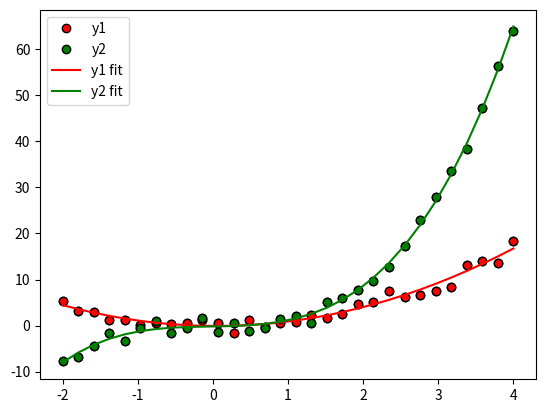
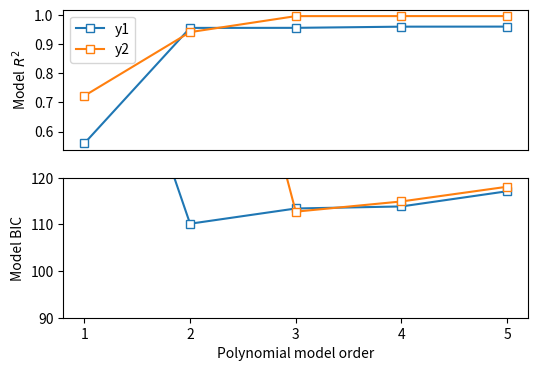

Recreate these plots in Python, in order.
# -*- coding: utf-8 -*-
# Auto-generated from 'stats_regression_polynomialRegression.ipynb' on 2025-08-08T15:22:56
# Source: code cells extracted; markdown preserved as comments.

# %% [markdown]
# # COURSE: Master statistics and machine learning: Intuition, Math, code
# ##### COURSE URL: udemy.com/course/statsml_x/?couponCode=202304 
# ## SECTION: Regression
# ### VIDEO: Polynomial regression
# [redacted]

# In [ ]
import numpy as np
import matplotlib.pyplot as plt

# In [ ]
## generate the data

n  = 30
x  = np.linspace(-2,4,n)
y1 = x**2 + np.random.randn(n)
y2 = x**3 + np.random.randn(n)


# plot the data
plt.plot(x,y1,'ko',markerfacecolor='r')
plt.plot(x,y2,'ko',markerfacecolor='g')
plt.legend(('Quadratic','Cubic'))
plt.show()

# In [ ]
## now for a polynomial fit

# for y1
pterms = np.polyfit(x,y1,2)
yHat1 = np.polyval(pterms,x)

# for y2
pterms = np.polyfit(x,y2,3)
yHat2 = np.polyval(pterms,x)

# and all the plotting
plt.plot(x,y1,'ko',markerfacecolor='r',label='y1')
plt.plot(x,y2,'ko',markerfacecolor='g',label='y2')

plt.plot(x,yHat1,'r',label='y1 fit')
plt.plot(x,yHat2,'g',label='y2 fit')
plt.legend()
plt.show()

# In [ ]
# compute R2

# compute R2 for several polynomial orders
orders = np.arange(1,6)

# output matrices
r2 = np.zeros((2,len(orders)))
sse = np.zeros((2,len(orders)))

# the loop!
for oi in range(len(orders)):
    
    # fit the model with oi terms
    pterms = np.polyfit(x,y1,orders[oi])
    yHat = np.polyval(pterms,x)
    
    # compute R2
    ss_eta = sum((y1-yHat)**2)  # numerator
    ss_tot = sum((y1-np.mean(y1))**2)  # denominator
    r2[0,oi] = 1 - ss_eta/ss_tot  # R^2
    sse[0,oi] = ss_eta  # store just the SSe for model comparison later
    
    
    ### repeat for y2
    pterms = np.polyfit(x,y2,orders[oi])
    yHat   = np.polyval(pterms,x)
    ss_eta = sum((y2-yHat)**2)
    ss_tot = np.var(y2)*(n-1)
    r2[1,oi] = 1 - ss_eta/ss_tot
    sse[1,oi] = ss_eta

# In [ ]
fig,ax = plt.subplots(2,1,figsize=(6,4))

# plot the R2 results
ax[0].plot(orders,r2[0,:],'s-',markerfacecolor='w')
ax[0].plot(orders,r2[1,:],'s-',markerfacecolor='w')
ax[0].set_ylabel('Model $R^2$')
ax[0].set_xticks([])
ax[0].legend(('y1','y2'))



# compute the Bayes Information Criterion
bic = n*np.log(sse) + orders*np.log(n)
ax[1].plot(orders,bic[0,:],'s-',markerfacecolor='w')
ax[1].plot(orders,bic[1,:],'s-',markerfacecolor='w')
ax[1].set_xlabel('Polynomial model order')
ax[1].set_xticks(range(1,6))
ax[1].set_ylabel('Model BIC')

# optional zoom
ax[1].set_ylim([90,120])

plt.show()

